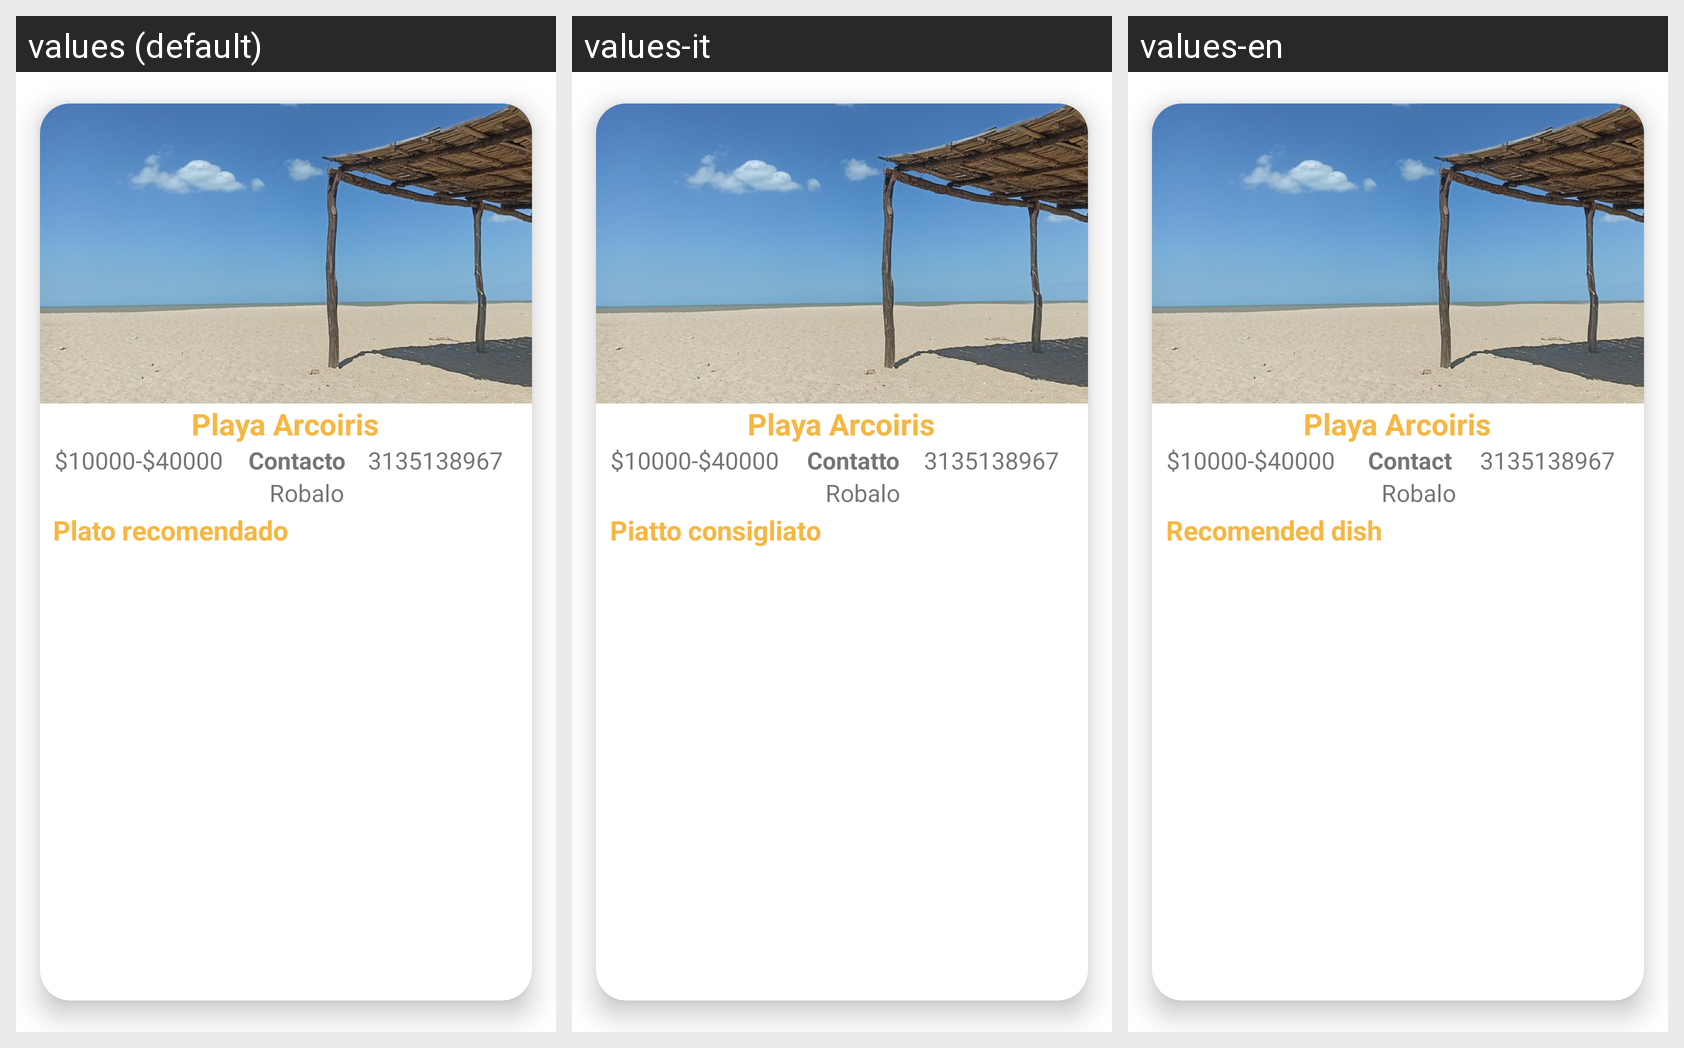

The same Android screen rendered under several of its app's locales, left to right. List the strings drawn on it with the default value and each locale's translation.
Android screen res/layout/molderestaurante.xml rendered under 3 locales, left to right: values (default), values-it, values-en. Device: Nexus 5 (rendered at 1080×1920; each locale shown at half size, 540×960, under a caption strip naming it); theme Theme.Turisteandov2.
Strings drawn on this screen, with the default value and each locale's value (text and hints the layout hard-codes, and strings that could not be matched under every locale, appear in the picture but are not listed):

contacto
  values: Contacto
  values-it: Contatto
  values-en: Contact

platorecomendado
  values: Plato recomendado
  values-it: Piatto consigliato
  values-en: Recomended dish
